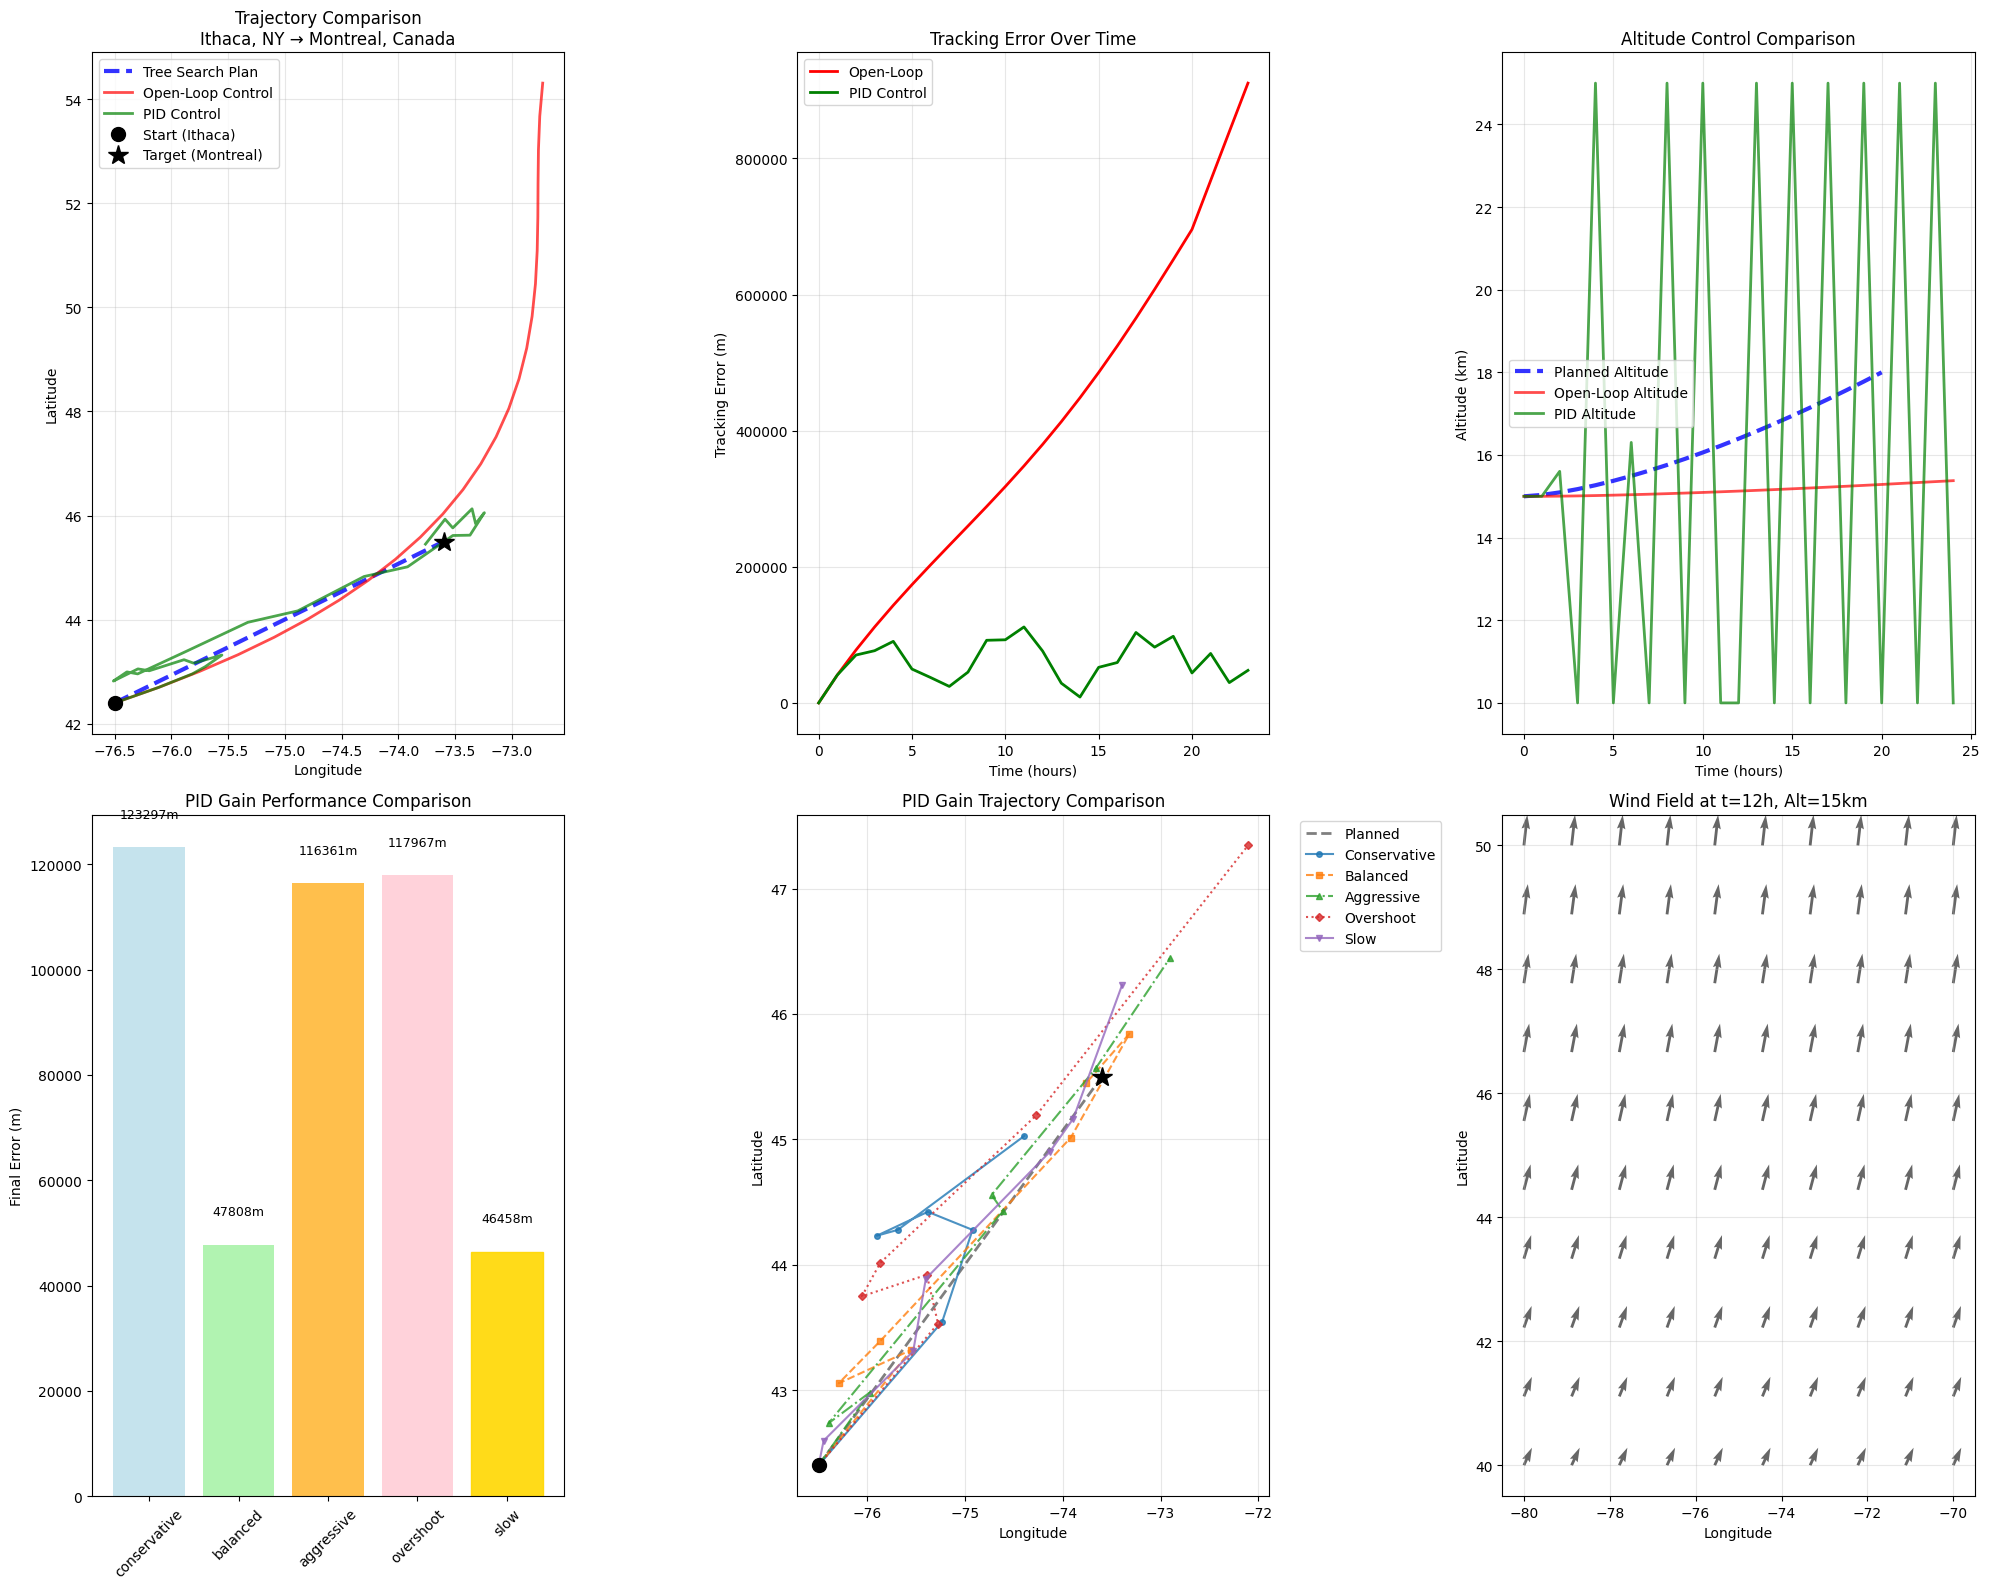

Reproduce this figure in Python.
# Install and import dependencies
!pip install numpy matplotlib scipy

import numpy as np
import matplotlib.pyplot as plt
from typing import List, Tuple, Dict, Any
import math

# Set up plotting
plt.style.use('default')
plt.rcParams['figure.figsize'] = (12, 8)
plt.rcParams['font.size'] = 10

print("✅ Dependencies installed and imported!")

# Configuration
START_STATE = {
    'lat': 42.400,  # Ithaca, NY
    'lon': -76.500,
    'alt': 15.0     # km
}

TARGET_STATE = {
    'lat': 45.500,  # Montreal, Canada
    'lon': -73.600,
    'alt': 18.0     # km
}

# Simulation Parameters
DT = 3600  # Time step: 1 hour
SIMULATION_HOURS = 24
N_STEPS = SIMULATION_HOURS

# PID Control Parameters
PID_GAINS = {
    'conservative': {'Kp': 0.1, 'Ki': 0.01, 'Kd': 0.05},
    'balanced': {'Kp': 0.3, 'Ki': 0.05, 'Kd': 0.1},
    'aggressive': {'Kp': 0.5, 'Ki': 0.1, 'Kd': 0.15},
    'overshoot': {'Kp': 0.8, 'Ki': 0.02, 'Kd': 0.05},
    'slow': {'Kp': 0.1, 'Ki': 0.2, 'Kd': 0.02}
}

# Control scaling factors
LAT_CONTROL_SCALE = 0.001  # Degrees per control unit
LON_CONTROL_SCALE = 0.001
ALT_CONTROL_SCALE = 0.1    # km per control unit

print("Configuration loaded successfully!")
print(f"Start: {START_STATE['lat']:.3f}°N, {START_STATE['lon']:.3f}°E at {START_STATE['alt']} km")
print(f"Target: {TARGET_STATE['lat']:.3f}°N, {TARGET_STATE['lon']:.3f}°E at {TARGET_STATE['alt']} km")

# Utility functions (including haversine_distance)
def haversine_distance(lat1: float, lon1: float, lat2: float, lon2: float) -> float:
    """Calculate distance between two points on Earth's surface."""
    R = 6371000  # Earth's radius in meters

    lat1_rad = math.radians(lat1)
    lon1_rad = math.radians(lon1)
    lat2_rad = math.radians(lat2)
    lon2_rad = math.radians(lon2)

    dlat = lat2_rad - lat1_rad
    dlon = lon2_rad - lon1_rad

    a = math.sin(dlat/2)**2 + math.cos(lat1_rad) * math.cos(lat2_rad) * math.sin(dlon/2)**2
    c = 2 * math.atan2(math.sqrt(a), math.sqrt(1-a))

    return R * c

print("✅ Utility functions loaded!")


def generate_tree_search_plan():
    plan = []

    # Calculate total distance and direction
    total_distance = haversine_distance(
        START_STATE['lat'], START_STATE['lon'],
        TARGET_STATE['lat'], TARGET_STATE['lon']
    )

    # Direction vector
    lat_diff = TARGET_STATE['lat'] - START_STATE['lat']
    lon_diff = TARGET_STATE['lon'] - START_STATE['lon']

    # Generate planned states with realistic progression
    n_planned_states = min(21, N_STEPS + 1)

    # Initialize
    plan.append({
            'lat': START_STATE['lat'],
            'lon': START_STATE['lon'],
            'alt': START_STATE['alt'],
            'control_lat': 0,
            'control_lon': 0,
            'control_alt': 0,
            'time_step': 0
        })

    for i in range(1, n_planned_states):
        # Progress fraction (non-linear for more realistic planning)
        progress = (i / (n_planned_states - 1)) ** 1.5  # Slightly faster at start

        # Add some planned deviations for altitude changes and wind compensation
        alt_progress = progress * (TARGET_STATE['alt'] - START_STATE['alt'])

        # Planned state
        planned_lat = START_STATE['lat'] + lat_diff * progress
        planned_lon = START_STATE['lon'] + lon_diff * progress
        planned_alt = START_STATE['alt'] + alt_progress

        # Add small planned deviations (simulating tree search finding optimal path)
        deviation_factor = 0.1 * math.sin(i * 0.5)  # Small sinusoidal deviations
        planned_lat += deviation_factor * 0.01
        planned_lon += deviation_factor * 0.01

        plan.append({
            'lat': planned_lat,
            'lon': planned_lon,
            'alt': planned_alt,
            'control_lat': planned_lat - plan[-1]['lat'],
            'control_lon': planned_lon - plan[-1]['lon'],
            'control_alt': planned_alt - plan[-1]['alt'],
            'time_step': i
        })

    return plan

tree_search_plan = generate_tree_search_plan()

print(f"📋 Loaded {len(tree_search_plan)} planned states")



def get_enhanced_wind(lat, lon, alt, time_step):
    """Enhanced wind model with jet stream and seasonal effects."""
    # Jet stream effect (stronger at higher altitudes and latitudes)
    jet_stream = 20 * math.exp(-((alt - 12) / 3)**2) * math.exp(-((lat - 45) / 10)**2)

    # Seasonal variation
    seasonal_factor = 1 + 0.3 * math.sin(time_step * 0.1 + lat * 0.1)

    # Coriolis effect (stronger at higher latitudes)
    coriolis_factor = 1 + abs(lat - 40) * 0.02

    # Base wind with all effects
    wind_speed = (8 + jet_stream) * seasonal_factor * coriolis_factor

    # Wind direction with realistic patterns
    base_dir = 45 + 30 * math.sin(time_step * 0.08)
    lat_effect = 15 * math.sin(lat * 0.15)

    wind_direction = base_dir + lat_effect

    wind_u = wind_speed * math.cos(math.radians(wind_direction))
    wind_v = wind_speed * math.sin(math.radians(wind_direction))

    return wind_u, wind_v

get_wind_at_location = get_enhanced_wind


# Additional utility functions
def update_state(lat: float, lon: float, alt: float, control_lat: float,
                control_lon: float, control_alt: float, time_step: int) -> Tuple[float, float, float]:
    """Update balloon state based on wind and control inputs."""
    # Get wind at current location
    wind_u, wind_v = get_wind_at_location(lat, lon, alt, time_step)

    # Convert wind to lat/lon changes (approximate)
    # 1 m/s ≈ 0.00001 degrees per second at mid-latitudes
    wind_lat_change = wind_v * 0.00001 * DT
    wind_lon_change = wind_u * 0.00001 * DT / math.cos(math.radians(lat))

    # Apply control inputs
    control_lat_change = control_lat * LAT_CONTROL_SCALE
    control_lon_change = control_lon * LON_CONTROL_SCALE
    control_alt_change = control_alt * ALT_CONTROL_SCALE

    # Update state
    new_lat = lat + wind_lat_change + control_lat_change
    new_lon = lon + wind_lon_change + control_lon_change
    new_alt = alt + control_alt_change

    # Keep altitude within reasonable bounds
    new_alt = max(10.0, min(25.0, new_alt))

    return new_lat, new_lon, new_alt

print("✅ Additional utility functions loaded!")

# PID Controller and simulation
class PIDController:
    def __init__(self, Kp: float, Ki: float, Kd: float):
        self.Kp = Kp
        self.Ki = Ki
        self.Kd = Kd
        self.prev_error = 0
        self.integral = 0

    def compute(self, error: float, dt: float) -> float:
        """Compute PID control output."""
        self.integral += error * dt
        derivative = (error - self.prev_error) / dt if dt > 0 else 0

        output = self.Kp * error + self.Ki * self.integral + self.Kd * derivative

        self.prev_error = error
        return output

    def reset(self):
        """Reset controller state."""
        self.prev_error = 0
        self.integral = 0

def run_simulation_with_control(control_type: str, pid_gains: Dict[str, float] = None) -> Dict[str, Any]:
    """Run simulation with specified control strategy."""
    # Initialize state
    current_lat = START_STATE['lat']
    current_lon = START_STATE['lon']
    current_alt = START_STATE['alt']

    # Initialize PID controllers if needed
    if control_type == 'pid':
        lat_pid = PIDController(pid_gains['Kp'], pid_gains['Ki'], pid_gains['Kd'])
        lon_pid = PIDController(pid_gains['Kp'], pid_gains['Ki'], pid_gains['Kd'])
        alt_pid = PIDController(pid_gains['Kp'], pid_gains['Ki'], pid_gains['Kd'])

    # Storage for trajectory
    trajectory = []
    errors = []

    for step in range(N_STEPS):
        # Get planned state for this step
        plan_idx = min(step, len(tree_search_plan) - 1)
        planned_state = tree_search_plan[plan_idx]

        # Calculate errors
        lat_error = planned_state['lat'] - current_lat
        lon_error = planned_state['lon'] - current_lon
        alt_error = planned_state['alt'] - current_alt

        # Calculate control inputs
        if control_type == 'open_loop':
            # Open-loop: use planned trajectory directly
            control_lat = planned_state['control_lat']
            control_lon = planned_state['control_lat']
            control_alt = planned_state['control_lat']
        elif control_type == 'pid':
            # PID control
            control_lat = lat_pid.compute(lat_error, DT)
            control_lon = lon_pid.compute(lon_error, DT)
            control_alt = alt_pid.compute(alt_error, DT)

        # Update state
        new_lat, new_lon, new_alt = update_state(
            current_lat, current_lon, current_alt,
            control_lat, control_lon, control_alt, step
        )

        # Store trajectory
        trajectory.append({
            'lat': current_lat,
            'lon': current_lon,
            'alt': current_alt,
            'time_step': step
        })

        # Calculate tracking error
        tracking_error = haversine_distance(
            current_lat, current_lon,
            planned_state['lat'], planned_state['lon']
        )
        errors.append(tracking_error)

        # Update current state
        current_lat, current_lon, current_alt = new_lat, new_lon, new_alt

    # Add final state
    trajectory.append({
        'lat': current_lat,
        'lon': current_lon,
        'alt': current_alt,
        'time_step': N_STEPS
    })

    return {
        'trajectory': trajectory,
        'errors': errors,
        'final_error': errors[-1] if errors else 0,
        'avg_error': np.mean(errors) if errors else 0
    }

print("✅ PID Controller and simulation functions loaded!")

# Run main comparison
print("=== Balloon Navigation Control Demo ===")
print(f"Start State:  Lat={START_STATE['lat']:.3f}, Lon={START_STATE['lon']:.3f}, Alt={START_STATE['alt']} km")
print(f"Target State: Lat={TARGET_STATE['lat']:.3f}, Lon={TARGET_STATE['lon']:.3f}, Alt={TARGET_STATE['alt']} km")

total_distance = haversine_distance(
    START_STATE['lat'], START_STATE['lon'],
    TARGET_STATE['lat'], TARGET_STATE['lon']
)
print(f"Distance: {total_distance:.0f} m\n")

print("=== Getting Tree Search Plan ===")
print(f"Generated {len(tree_search_plan)} planned states\n")

print("=== Open-Loop vs PID Control Comparison ===")

# Run open-loop simulation
open_loop_result = run_simulation_with_control('open_loop')

# Run PID simulation with balanced gains
pid_result = run_simulation_with_control('pid', PID_GAINS['balanced'])

print("\n=== Performance Comparison ===")
print(f"Open-Loop Control:")
print(f"  Final Error: {open_loop_result['final_error']:.0f} m")
print(f"  Avg Tracking Error: {open_loop_result['avg_error']:.0f} m")
print(f"PID Control:")
print(f"  Final Error: {pid_result['final_error']:.0f} m")
print(f"  Avg Tracking Error: {pid_result['avg_error']:.0f} m")

# Calculate improvements
final_improvement = ((open_loop_result['final_error'] - pid_result['final_error']) / open_loop_result['final_error']) * 100
avg_improvement = ((open_loop_result['avg_error'] - pid_result['avg_error']) / open_loop_result['avg_error']) * 100

print(f"Improvement:")
print(f"  Final Error Reduction: {final_improvement:.1f}%")
print(f"  Tracking Error Reduction: {avg_improvement:.1f}%")

# PID gain comparison
print("\n=== PID Gain Comparison for Students ===")

pid_results = {}

for gain_name, gains in PID_GAINS.items():
    print(f"\nTesting {gain_name.title()}...")
    result = run_simulation_with_control('pid', gains)
    pid_results[gain_name] = result

    print(f"  Final Error: {result['final_error']:.0f} m")
    print(f"  Avg Tracking Error: {result['avg_error']:.0f} m")

# Find best performing configuration
best_gain = min(pid_results.keys(), key=lambda k: pid_results[k]['final_error'])
print(f"\n🏆 Best Performance: {best_gain.title()} gains")
print(f"   Final Error: {pid_results[best_gain]['final_error']:.0f} m")

# Comprehensive visualization
def create_comprehensive_visualization():
    """Create comprehensive visualization of all results."""
    fig = plt.figure(figsize=(20, 16))

    # 1. Main trajectory comparison
    ax1 = plt.subplot(2, 3, 1)

    # Plot planned trajectory
    plan_lats = [state['lat'] for state in tree_search_plan]
    plan_lons = [state['lon'] for state in tree_search_plan]
    ax1.plot(plan_lons, plan_lats, 'b--', linewidth=3, label='Tree Search Plan', alpha=0.8)

    # Plot open-loop trajectory
    ol_lats = [state['lat'] for state in open_loop_result['trajectory']]
    ol_lons = [state['lon'] for state in open_loop_result['trajectory']]
    ax1.plot(ol_lons, ol_lats, 'r-', linewidth=2, label='Open-Loop Control', alpha=0.7)

    # Plot PID trajectory
    pid_lats = [state['lat'] for state in pid_result['trajectory']]
    pid_lons = [state['lon'] for state in pid_result['trajectory']]
    ax1.plot(pid_lons, pid_lats, 'g-', linewidth=2, label='PID Control', alpha=0.7)

    # Mark start and target
    ax1.plot(START_STATE['lon'], START_STATE['lat'], 'ko', markersize=10, label='Start (Ithaca)')
    ax1.plot(TARGET_STATE['lon'], TARGET_STATE['lat'], 'k*', markersize=15, label='Target (Montreal)')

    ax1.set_xlabel('Longitude')
    ax1.set_ylabel('Latitude')
    ax1.set_title('Trajectory Comparison\nIthaca, NY → Montreal, Canada')
    ax1.legend()
    ax1.grid(True, alpha=0.3)

    # 2. Error comparison over time
    ax2 = plt.subplot(2, 3, 2)
    time_hours = np.arange(len(open_loop_result['errors']))
    ax2.plot(time_hours, open_loop_result['errors'], 'r-', linewidth=2, label='Open-Loop')
    ax2.plot(time_hours, pid_result['errors'], 'g-', linewidth=2, label='PID Control')
    ax2.set_xlabel('Time (hours)')
    ax2.set_ylabel('Tracking Error (m)')
    ax2.set_title('Tracking Error Over Time')
    ax2.legend()
    ax2.grid(True, alpha=0.3)

    # 3. Altitude profiles
    ax3 = plt.subplot(2, 3, 3)
    plan_alts = [state['alt'] for state in tree_search_plan]
    plan_times = [state['time_step'] for state in tree_search_plan]
    ax3.plot(plan_times, plan_alts, 'b--', linewidth=3, label='Planned Altitude', alpha=0.8)

    ol_alts = [state['alt'] for state in open_loop_result['trajectory']]
    ol_times = [state['time_step'] for state in open_loop_result['trajectory']]
    ax3.plot(ol_times, ol_alts, 'r-', linewidth=2, label='Open-Loop Altitude', alpha=0.7)

    pid_alts = [state['alt'] for state in pid_result['trajectory']]
    pid_times = [state['time_step'] for state in pid_result['trajectory']]
    ax3.plot(pid_times, pid_alts, 'g-', linewidth=2, label='PID Altitude', alpha=0.7)

    ax3.set_xlabel('Time (hours)')
    ax3.set_ylabel('Altitude (km)')
    ax3.set_title('Altitude Control Comparison')
    ax3.legend()
    ax3.grid(True, alpha=0.3)

    # 4. PID gain comparison
    ax4 = plt.subplot(2, 3, 4)
    gain_names = list(pid_results.keys())
    final_errors = [pid_results[name]['final_error'] for name in gain_names]

    colors = ['lightblue', 'lightgreen', 'orange', 'pink', 'lightcoral']
    bars = ax4.bar(gain_names, final_errors, color=colors, alpha=0.7)

    # Highlight best performance
    best_idx = gain_names.index(best_gain)
    bars[best_idx].set_color('gold')
    bars[best_idx].set_alpha(0.9)

    ax4.set_ylabel('Final Error (m)')
    ax4.set_title('PID Gain Performance Comparison')
    ax4.tick_params(axis='x', rotation=45)

    # Add value labels on bars
    for bar, error in zip(bars, final_errors):
        height = bar.get_height()
        ax4.text(bar.get_x() + bar.get_width()/2., height + 5000,
                f'{error:.0f}m', ha='center', va='bottom', fontsize=9)

    # 5. PID gain trajectories
    ax5 = plt.subplot(2, 3, 5)

    # Plot planned trajectory as reference
    ax5.plot(plan_lons, plan_lats, 'k--', linewidth=2, alpha=0.5, label='Planned')

    # Plot different PID gain trajectories
    line_styles = ['-', '--', '-.', ':', '-']
    markers = ['o', 's', '^', 'D', 'v']

    for i, (gain_name, result) in enumerate(pid_results.items()):
        traj_lats = [state['lat'] for state in result['trajectory']]
        traj_lons = [state['lon'] for state in result['trajectory']]

        # Plot every 4th point to avoid clutter
        ax5.plot(traj_lons[::4], traj_lats[::4],
                line_styles[i], marker=markers[i], markersize=4,
                label=f'{gain_name.title()}', alpha=0.8)

    ax5.plot(START_STATE['lon'], START_STATE['lat'], 'ko', markersize=10)
    ax5.plot(TARGET_STATE['lon'], TARGET_STATE['lat'], 'k*', markersize=15)

    ax5.set_xlabel('Longitude')
    ax5.set_ylabel('Latitude')
    ax5.set_title('PID Gain Trajectory Comparison')
    ax5.legend(bbox_to_anchor=(1.05, 1), loc='upper left')
    ax5.grid(True, alpha=0.3)

    # 6. Wind field visualization
    ax6 = plt.subplot(2, 3, 6)
    lats = np.linspace(40, 50, 10)
    lons = np.linspace(-80, -70, 10)
    LAT, LON = np.meshgrid(lats, lons)
    U, V = np.zeros_like(LAT), np.zeros_like(LON)

    for i in range(len(lats)):
        for j in range(len(lons)):
            u, v = get_wind_at_location(LAT[i,j], LON[i,j], 15, 12)
            U[i,j], V[i,j] = u, v

    ax6.quiver(LON, LAT, U, V, alpha=0.6)
    ax6.set_xlabel('Longitude')
    ax6.set_ylabel('Latitude')
    ax6.set_title('Wind Field at t=12h, Alt=15km')
    ax6.grid(True, alpha=0.3)

    plt.tight_layout()
    plt.show()

    # Print educational summary
    print("\n" + "="*60)
    print("EDUCATIONAL SUMMARY")
    print("="*60)
    print(f"• Navigation Challenge: {total_distance/1000:.1f} km from Ithaca to Montreal")
    print(f"• Open-Loop Performance: {open_loop_result['final_error']/1000:.1f} km final error")
    print(f"• PID Control Improvement: {final_improvement:.1f}% error reduction")
    print(f"• Best PID Gains: {best_gain.title()} (Kp={PID_GAINS[best_gain]['Kp']}, ")
    print(f"  Ki={PID_GAINS[best_gain]['Ki']}, Kd={PID_GAINS[best_gain]['Kd']})")
    print(f"• Key Insight: Closed-loop control reduces error accumulation")
    print(f"• Learning: PID tuning significantly affects long-distance navigation")
    print("="*60)

# Create the visualization
create_comprehensive_visualization()